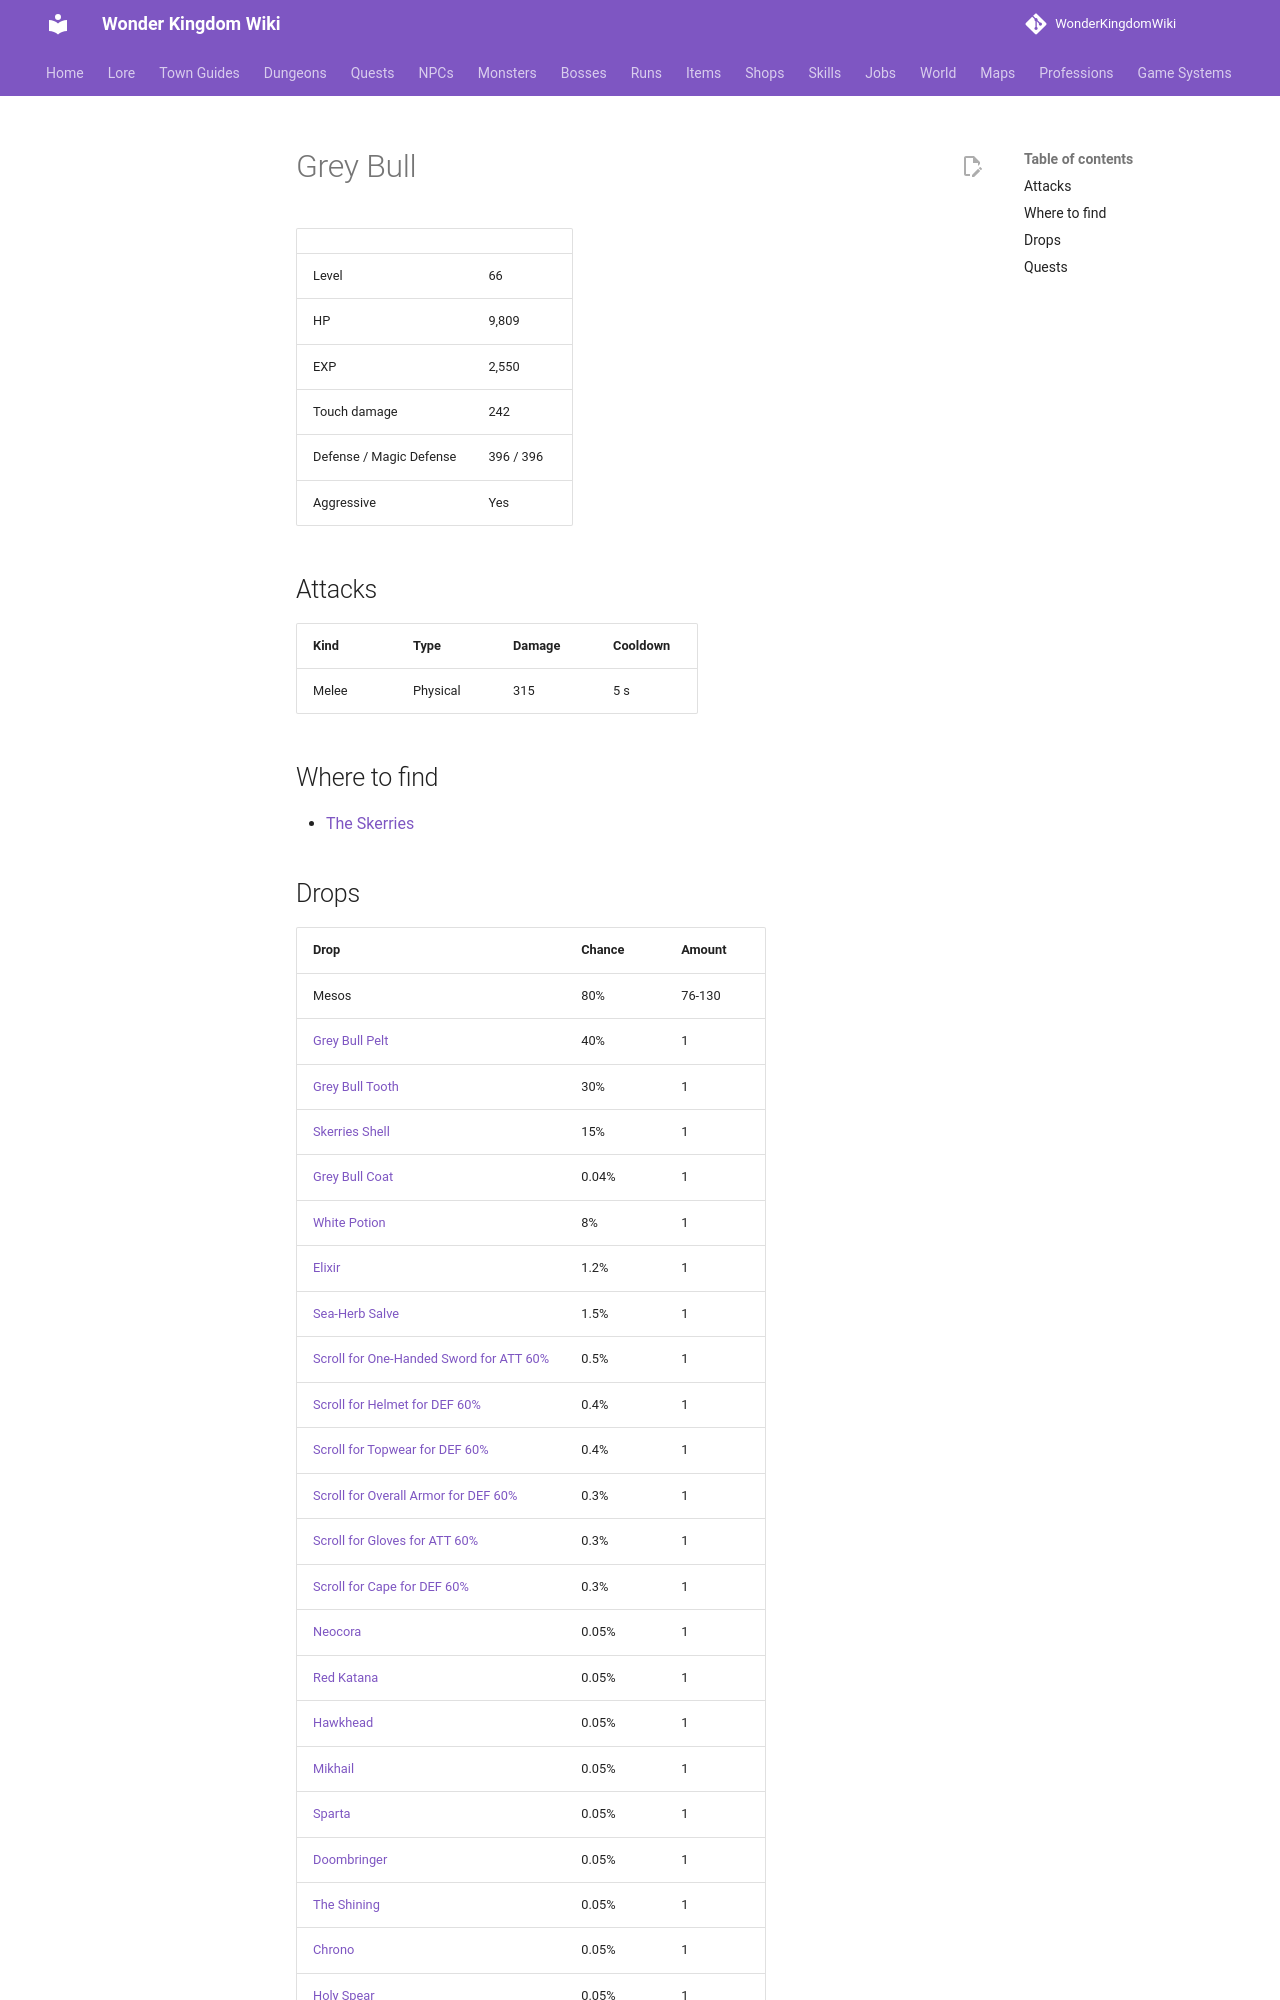

repository: alonohana627/WonderKingdomWiki · page: monsters/grey_bull/index.html · generator: mkdocs

<!-- Generated by tools/generate.py from GameLib. Do not edit: changes are overwritten. -->

# Grey Bull

|  |  |
|---|---|
| Level | 66 |
| HP | 9,809 |
| EXP | 2,550 |
| Touch damage | 242 |
| Defense / Magic Defense | 396 / 396 |
| Aggressive | Yes |

## Attacks

| Kind | Type | Damage | Cooldown |
|---|---|---|---|
| Melee | Physical | 315 | 5 s |

## Where to find

- [The Skerries](../maps/skerries.md)
